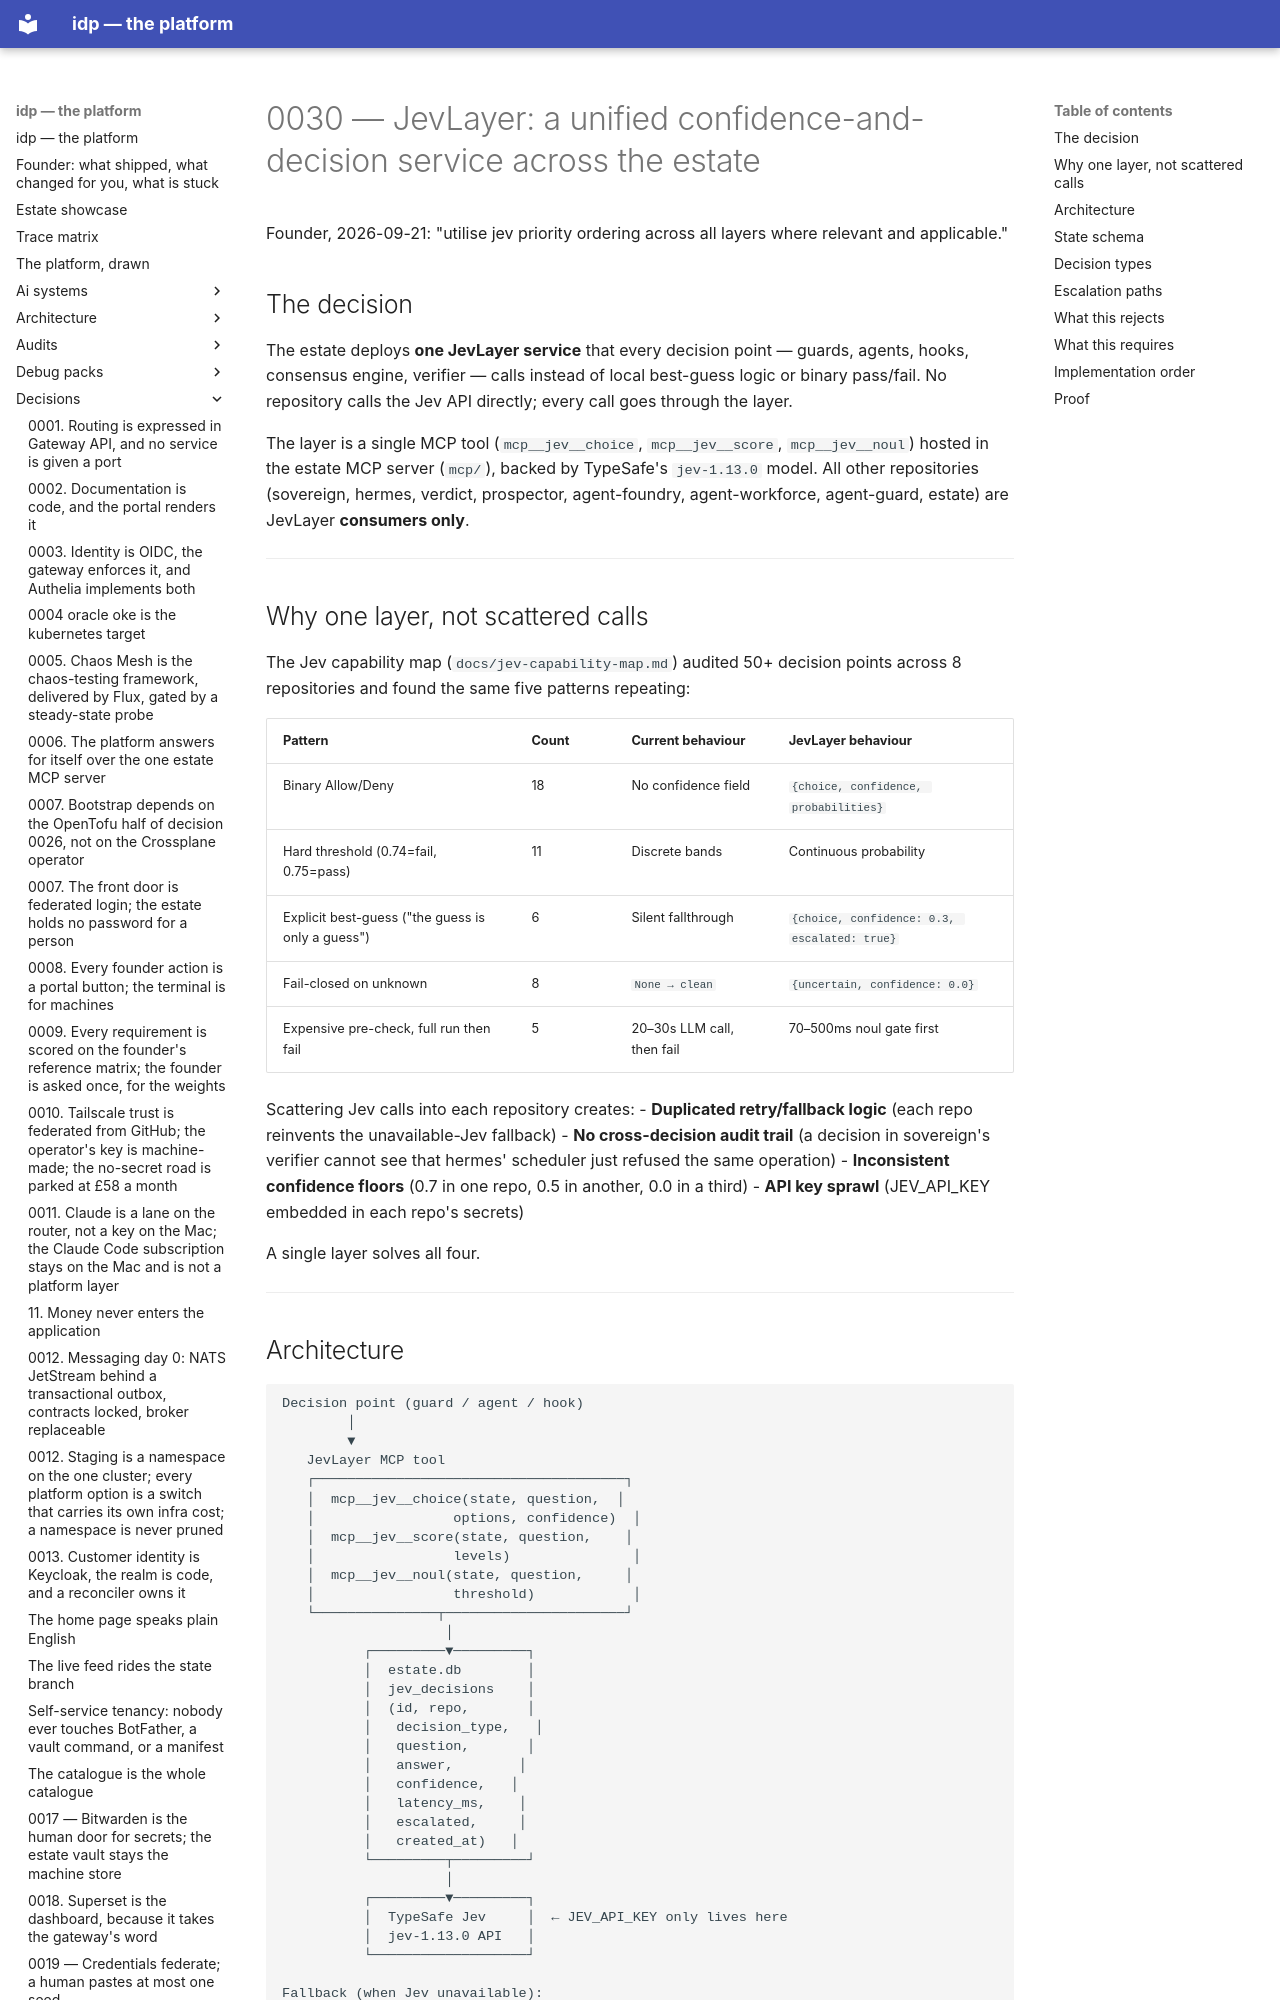

repository: chidionyema/idp · page: decisions/0030-jevlayer-unified-confidence-and-decision-service/index.html · generator: mkdocs

# 0030 — JevLayer: a unified confidence-and-decision service across the estate

Founder, 2026-09-21: "utilise jev priority ordering across all layers where relevant and applicable."

## The decision

The estate deploys **one JevLayer service** that every decision point — guards, agents, hooks,
consensus engine, verifier — calls instead of local best-guess logic or binary pass/fail.
No repository calls the Jev API directly; every call goes through the layer.

The layer is a single MCP tool (`mcp__jev__choice`, `mcp__jev__score`, `mcp__jev__noul`)
hosted in the estate MCP server (`mcp/`), backed by TypeSafe's `jev-1.13.0` model.
All other repositories (sovereign, hermes, verdict, prospector, agent-foundry, agent-workforce,
agent-guard, estate) are JevLayer **consumers only**.

---

## Why one layer, not scattered calls

The Jev capability map (`docs/jev-capability-map.md`) audited 50+ decision points across
8 repositories and found the same five patterns repeating:

| Pattern | Count | Current behaviour | JevLayer behaviour |
|---|---|---|---|
| Binary Allow/Deny | 18 | No confidence field | `{choice, confidence, probabilities}` |
| Hard threshold (0.74=fail, 0.75=pass) | 11 | Discrete bands | Continuous probability |
| Explicit best-guess ("the guess is only a guess") | 6 | Silent fallthrough | `{choice, confidence: 0.3, escalated: true}` |
| Fail-closed on unknown | 8 | `None → clean` | `{uncertain, confidence: 0.0}` |
| Expensive pre-check, full run then fail | 5 | 20–30s LLM call, then fail | 70–500ms noul gate first |

Scattering Jev calls into each repository creates:
- **Duplicated retry/fallback logic** (each repo reinvents the unavailable-Jev fallback)
- **No cross-decision audit trail** (a decision in sovereign's verifier cannot see that
  hermes' scheduler just refused the same operation)
- **Inconsistent confidence floors** (0.7 in one repo, 0.5 in another, 0.0 in a third)
- **API key sprawl** (JEV_API_KEY embedded in each repo's secrets)

A single layer solves all four.

---
